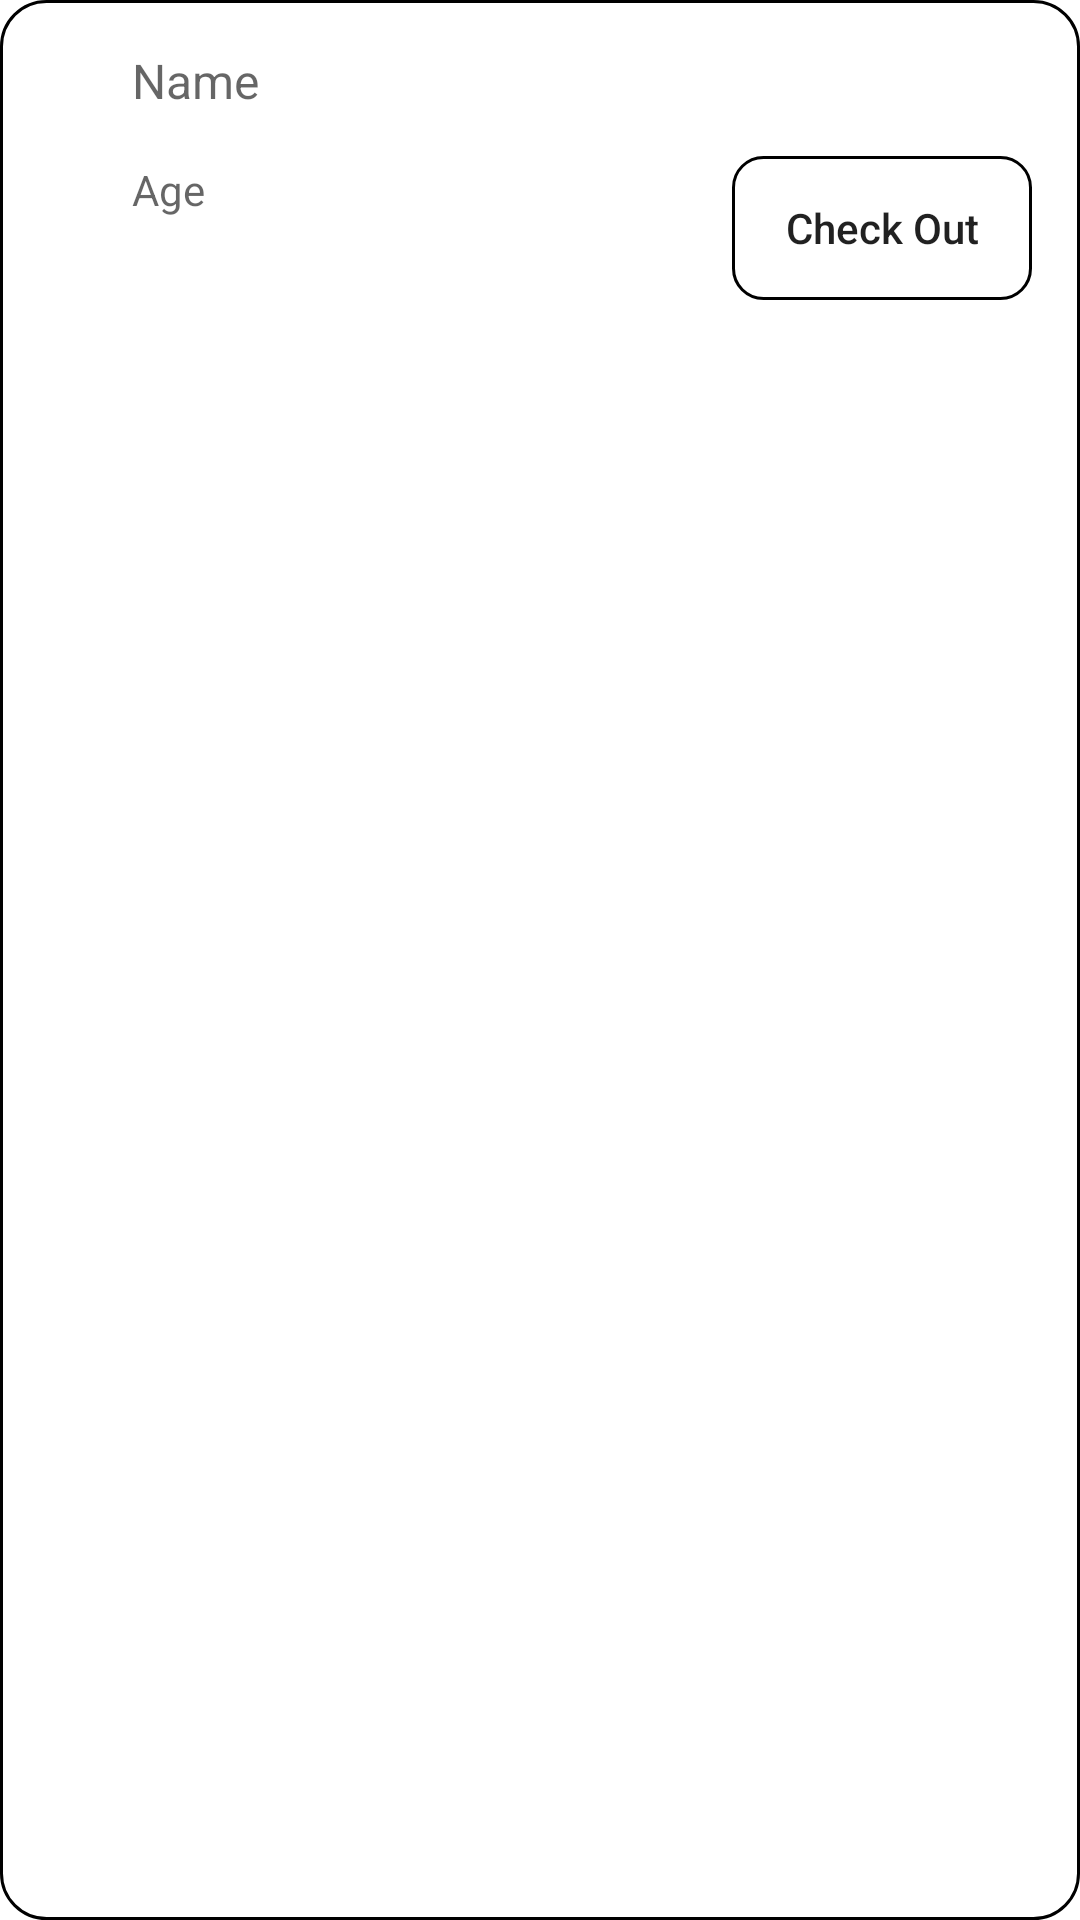

This screen was rendered from an Android layout file. Write that file and the resources it references.
<!-- AndroidManifest.xml: application theme Theme.RandomUser -->
<!-- res/layout/row.xml -->
<?xml version="1.0" encoding="utf-8"?>
<androidx.constraintlayout.widget.ConstraintLayout xmlns:android="http://schemas.android.com/apk/res/android"
    xmlns:app="http://schemas.android.com/apk/res-auto"
    xmlns:tools="http://schemas.android.com/tools"
    android:layout_width="match_parent"
    android:layout_height="154dp"
    android:layout_margin="10dp"
    android:background="@drawable/custom_page">

    <androidx.constraintlayout.widget.ConstraintLayout
        android:layout_width="match_parent"
        android:layout_height="match_parent">

        <ImageView
            android:id="@+id/profile_"
            android:layout_width="wrap_content"
            android:layout_height="wrap_content"
            android:layout_marginStart="16dp"
            android:background="@drawable/custom_image"
            android:contentDescription="TODO"
            app:layout_constraintBottom_toBottomOf="parent"
            app:layout_constraintStart_toStartOf="parent"
            app:layout_constraintTop_toTopOf="parent"
            tools:srcCompat="@tools:sample/avatars" />

        <TextView
            android:id="@+id/Name"
            android:layout_width="wrap_content"
            android:layout_height="wrap_content"
            android:layout_marginStart="28dp"
            android:layout_marginTop="16dp"
            android:hint="Name"
            android:textColor="#232323"
            android:textSize="16sp"
            app:layout_constraintStart_toEndOf="@+id/profile_"
            app:layout_constraintTop_toTopOf="parent" />

        <TextView
            android:id="@+id/Age"
            android:layout_width="wrap_content"
            android:layout_height="wrap_content"
            android:layout_marginStart="28dp"
            android:layout_marginTop="16dp"
            android:hint="Age"
            android:textColor="#CD000000"
            app:layout_constraintStart_toEndOf="@+id/profile_"
            app:layout_constraintTop_toBottomOf="@+id/Name" />

        <android.widget.Button
            android:id="@+id/button"
            android:layout_width="100dp"
            android:layout_height="wrap_content"
            android:layout_marginTop="52dp"
            android:layout_marginEnd="16dp"
            android:background="@drawable/custom_button"
            android:clickable="true"
            android:linksClickable="true"
            android:text="Check Out"
            android:textAllCaps="false"
            app:layout_constraintEnd_toEndOf="parent"
            app:layout_constraintTop_toTopOf="parent" />

    </androidx.constraintlayout.widget.ConstraintLayout>

</androidx.constraintlayout.widget.ConstraintLayout>
<!-- resources referenced by this layout -->
<resources>
  <!-- drawable custom_button (drawable) -->
  <?xml version="1.0" encoding="utf-8"?>
  <selector android:shape="rectangle" xmlns:android="http://schemas.android.com/apk/res/android">
  
      <item android:state_enabled="true" android:state_pressed="true">
          <shape android:shape="rectangle">
              <stroke android:width="1.5dp" android:color="@color/page_stroke"/>
              <corners android:radius="10dp"/>
          </shape>
      </item>
  
      <item android:state_enabled="true">
          <shape android:shape="rectangle">
              <stroke android:width="1dp" android:color="@color/no_focused_stroke"/>
              <corners android:radius="10dp"/>
          </shape>
      </item>
  
  </selector>
  <!-- drawable custom_image (drawable) -->
  <?xml version="1.0" encoding="utf-8"?>
  <shape android:shape="rectangle" xmlns:android="http://schemas.android.com/apk/res/android">
      <solid android:color="@color/white"/>
      <stroke android:color="#252525" android:width="3dp"/>
  </shape>
  <!-- drawable custom_page (drawable) -->
  <?xml version="1.0" encoding="utf-8"?>
  <selector xmlns:android="http://schemas.android.com/apk/res/android">
      <item android:state_enabled="true" android:state_pressed="true">
          <shape android:shape="rectangle">
              <stroke android:width="1.5dp" android:color="@color/page_stroke"/>
              <corners android:radius="15dp"/>
          </shape>
      </item>
  
      <item android:state_enabled="true">
          <shape android:shape="rectangle">
              <stroke android:width="1dp" android:color="@color/no_focused_stroke"/>
              <corners android:radius="15dp"/>
          </shape>
      </item>
  </selector>
  <style name="Theme.RandomUser" parent="Theme.MaterialComponents.DayNight.DarkActionBar">
          
          <item name="colorPrimary">@color/title_bar</item>
          <item name="colorPrimaryVariant">@color/status_bar</item>
          <item name="colorOnPrimary">@color/white</item>
          
          <item name="colorSecondary">@color/teal_200</item>
          <item name="colorSecondaryVariant">@color/teal_700</item>
          <item name="colorOnSecondary">@color/black</item>
          
          <item name="android:statusBarColor" tools:targetApi="l">?attr/colorPrimaryVariant</item>
          
      </style>
  <color name="page_stroke">#BB00FF</color>
  <color name="no_focused_stroke">#000000</color>
  <color name="white">#FFFFFFFF</color>
  <color name="title_bar">#00ADB0</color>
  <color name="status_bar">#00626D</color>
  <color name="teal_200">#FF03DAC5</color>
  <color name="teal_700">#FF018786</color>
  <color name="black">#FF000000</color>
</resources>
